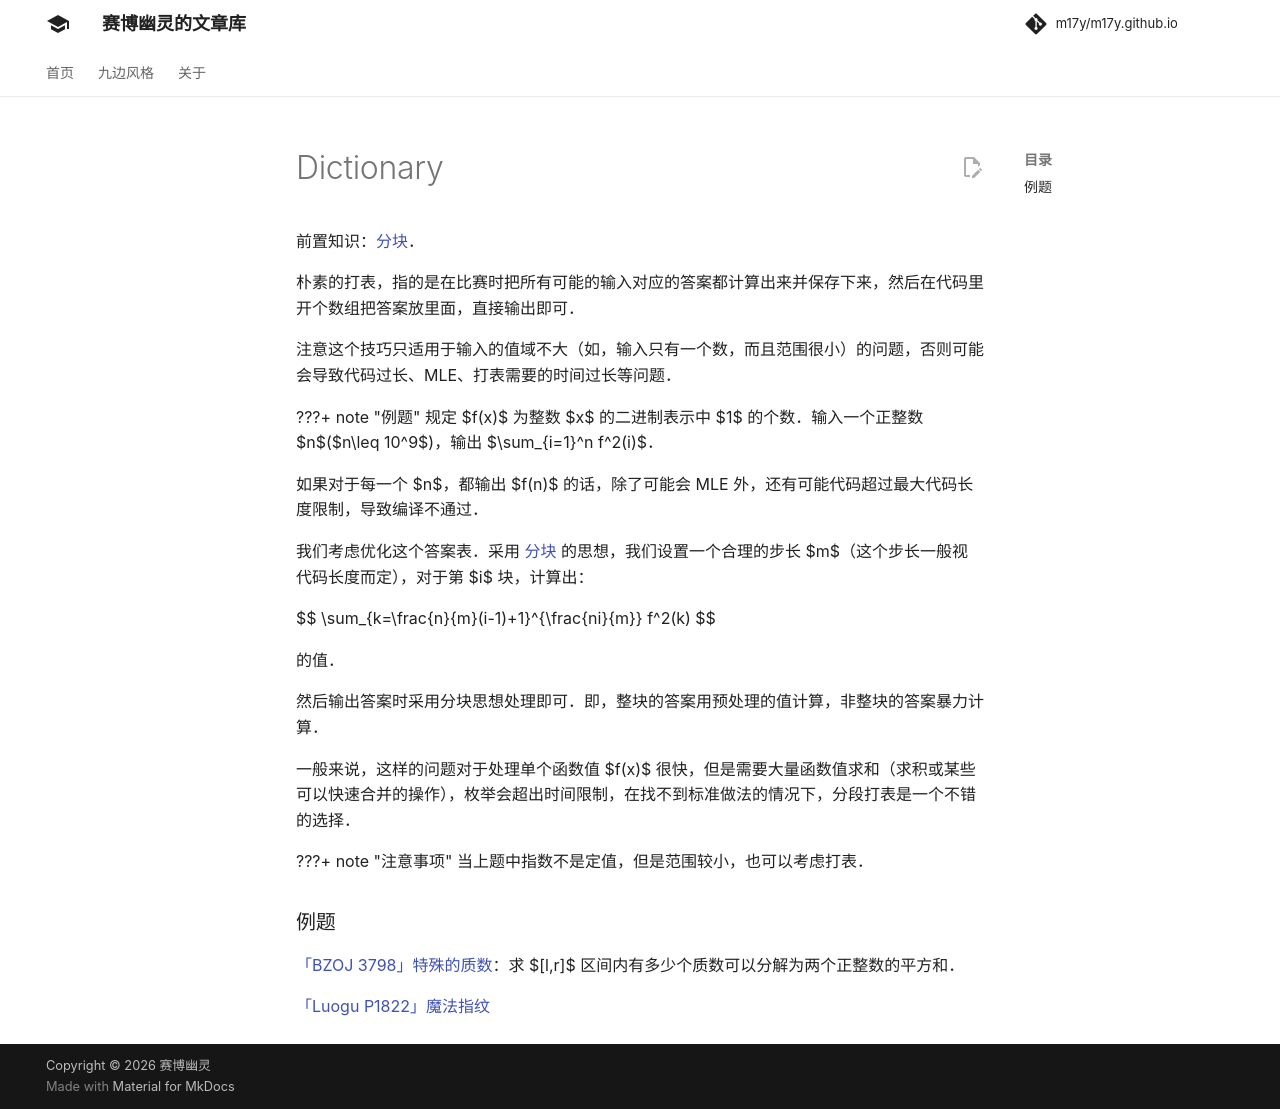

repository: m17y/m17y.github.io · page: contest/dictionary/index.html · generator: mkdocs

前置知识：[分块](../ds/decompose.md)。

朴素的打表，指的是在比赛时把所有可能的输入对应的答案都计算出来并保存下来，然后在代码里开个数组把答案放里面，直接输出即可。

注意这个技巧只适用于输入的值域不大（如，输入只有一个数，而且范围很小）的问题，否则可能会导致代码过长、MLE、打表需要的时间过长等问题。

???+ note "例题"
    规定 $f(x)$ 为整数 $x$ 的二进制表示中 $1$ 的个数。输入一个正整数 $n$($n\leq 10^9$)，输出 $\sum_{i=1}^n f^2(i)$。

如果对于每一个 $n$，都输出 $f(n)$ 的话，除了可能会 MLE 外，还有可能代码超过最大代码长度限制，导致编译不通过。

我们考虑优化这个答案表。采用 [分块](../ds/decompose.md) 的思想，我们设置一个合理的步长 $m$（这个步长一般视代码长度而定），对于第 $i$ 块，计算出：

$$
\sum_{k=\frac{n}{m}(i-1)+1}^{\frac{ni}{m}} f^2(k)
$$

的值。

然后输出答案时采用分块思想处理即可。即，整块的答案用预处理的值计算，非整块的答案暴力计算。

一般来说，这样的问题对于处理单个函数值 $f(x)$ 很快，但是需要大量函数值求和（求积或某些可以快速合并的操作），枚举会超出时间限制，在找不到标准做法的情况下，分段打表是一个不错的选择。

???+ note "注意事项"
    当上题中指数不是定值，但是范围较小，也可以考虑打表。

### 例题

[「BZOJ 3798」特殊的质数](https://hydro.ac/d/bzoj/p/3798)：求 $[l,r]$ 区间内有多少个质数可以分解为两个正整数的平方和。

[「Luogu P1822」魔法指纹](https://www.luogu.com.cn/problem/P1822)
